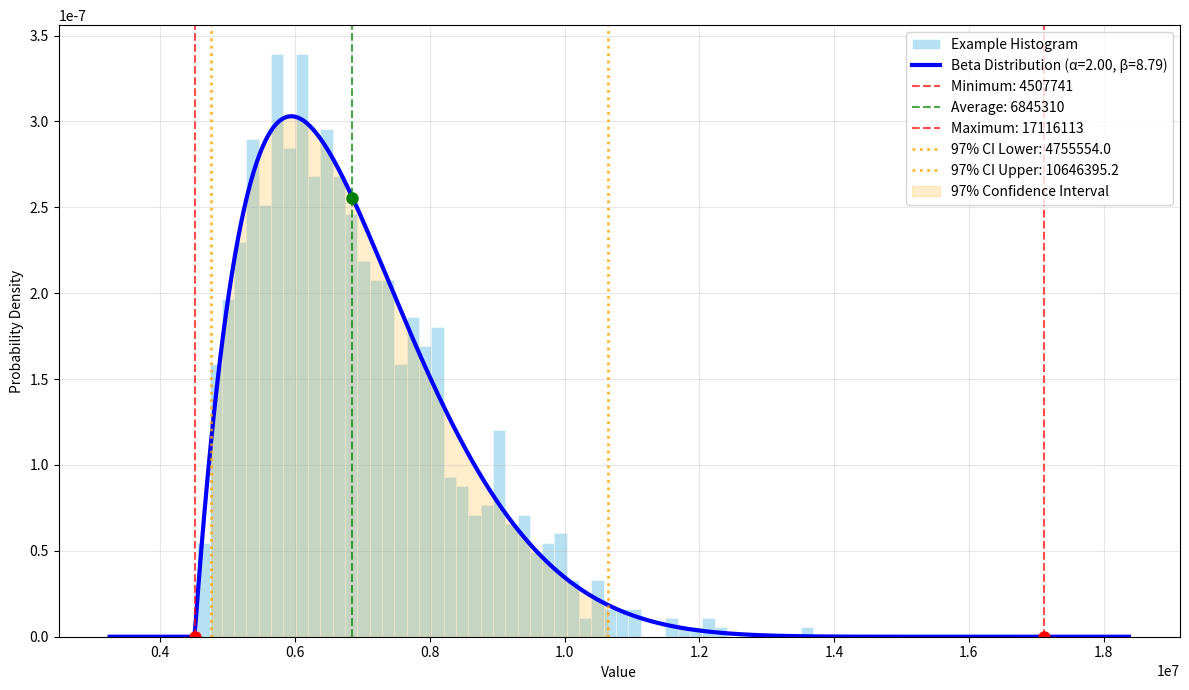

Write Python code to recreate this figure.
import numpy as np
import matplotlib.pyplot as plt
from scipy import stats

def create_beta_distribution(minimum, average, maximum):
    # Normalize the average to [0, 1] range
    range_val = maximum - minimum
    normalized_mean = (average - minimum) / range_val
    
    # For beta distribution, mean = alpha / (alpha + beta)
    # Assume a moderate variance that gives a nice bell shape
    # Variance for beta = (alpha * beta) / ((alpha + beta)^2 * (alpha + beta + 1))
    
    center_deviation = abs(normalized_mean - 0.5)
    
    if center_deviation < 0.1:  # Close to center - more symmetric
        # For symmetric-ish case
        alpha = beta = 3.0  # This gives a nice bell shape
        # Adjust based on actual mean
        if normalized_mean > 0.5:
            alpha = 3.0 + (normalized_mean - 0.5) * 4
            beta = 3.0
        else:
            alpha = 3.0
            beta = 3.0 + (0.5 - normalized_mean) * 4
    else:
        # More skewed case
        if normalized_mean < 0.5:
            # Skewed right (peak on left)
            alpha = 2.0
            beta = 2.0 / normalized_mean - 2.0
        else:
            # Skewed left (peak on right)
            beta = 2.0
            alpha = 2.0 / (1 - normalized_mean) - 2.0
    
    # Ensure parameters are positive
    alpha = max(alpha, 0.5)
    beta = max(beta, 0.5)
    
    # Scale and location parameters to map [0,1] to [minimum, maximum]
    loc = minimum
    scale = range_val
    
    return alpha, beta, loc, scale

def create_normal_distribution(minimum, average, maximum):
    # Use the average as the mean
    mean = average

    dist_to_min = abs(mean - minimum)
    dist_to_max = abs(mean - maximum)
    max_distance = max(dist_to_min, dist_to_max)
    
    # Set standard deviation so that the furthest point is ~4 sigma away
    std_dev = max_distance / 4.0
    
    return mean, std_dev

def calculate_confidence_interval(minimum, average, maximum, confidence_level=0.97, distribution_type='beta'):
    """
    Calculate the confidence interval for the distribution.
    
    Parameters:
    minimum (float): The minimum value
    average (float): The average/mean value  
    maximum (float): The maximum value
    confidence_level (float): Confidence level (e.g., 0.97 for 97%)
    distribution_type (str): 'beta', 'normal', or 'truncated'
    
    Returns:
    tuple: (lower_bound, upper_bound) of the confidence interval
    """
    alpha_level = (1 - confidence_level) / 2  # For two-tailed interval
    
    if distribution_type == 'beta':
        alpha, beta_param, loc, scale = create_beta_distribution(minimum, average, maximum)
        lower_bound = stats.beta.ppf(alpha_level, alpha, beta_param, loc=loc, scale=scale)
        upper_bound = stats.beta.ppf(1 - alpha_level, alpha, beta_param, loc=loc, scale=scale)
    else:  # normal or truncated
        mean, std_dev = create_normal_distribution(minimum, average, maximum)
        if distribution_type == 'truncated':
            # For truncated normal, we need to account for the truncation
            # Use the truncated normal distribution from scipy
            a, b = (minimum - mean) / std_dev, (maximum - mean) / std_dev
            lower_bound = stats.truncnorm.ppf(alpha_level, a, b, loc=mean, scale=std_dev)
            upper_bound = stats.truncnorm.ppf(1 - alpha_level, a, b, loc=mean, scale=std_dev)
        else:
            # Regular normal distribution
            lower_bound = stats.norm.ppf(alpha_level, mean, std_dev)
            upper_bound = stats.norm.ppf(1 - alpha_level, mean, std_dev)
    
    return lower_bound, upper_bound

def create_truncated_normal_distribution(minimum, average, maximum, x):
    mean, std_dev = create_normal_distribution(minimum, average, maximum)
    
    # Create normal distribution
    y = stats.norm.pdf(x, mean, std_dev)
    
    # Truncate: set to 0 outside [minimum, maximum]
    y = np.where((x >= minimum) & (x <= maximum), y, 0)
    
    # Normalize so the area under the curve is 1
    if np.trapezoid(y, x) > 0:
        y = y / np.trapezoid(y, x)
    
    return y

def plot_distribution(minimum, average, maximum, num_points=1000, distribution_type='beta', samples=None):
    # Generate x values for plotting
    x_range = maximum - minimum
    x_start = minimum - 0.1 * x_range  # Extend slightly beyond the range
    x_end = maximum + 0.1 * x_range
    x = np.linspace(x_start, x_end, num_points)
    
    # Generate distribution based on type
    if distribution_type == 'beta':
        alpha, beta_param, loc, scale = create_beta_distribution(minimum, average, maximum)
        y = stats.beta.pdf(x, alpha, beta_param, loc=loc, scale=scale)
        # Set values outside [minimum, maximum] to 0
        y = np.where((x >= minimum) & (x <= maximum), y, 0)
        dist_type = f"Beta Distribution (α={alpha:.2f}, β={beta_param:.2f})"
    elif distribution_type == 'truncated':
        y = create_truncated_normal_distribution(minimum, average, maximum, x)
        dist_type = "Truncated Normal"
    else:  # normal
        mean, std_dev = create_normal_distribution(minimum, average, maximum)
        y = stats.norm.pdf(x, mean, std_dev)
        dist_type = f"Normal Distribution (μ={mean:.2f}, σ={std_dev:.2f})"
    
    # Create the plot
    plt.figure(figsize=(12, 7))
    
    # Add histogram if samples are provided
    if samples is not None:
        plt.hist(samples, bins=50, density=True, alpha=0.6, color='skyblue', 
                label='Example Histogram', edgecolor='white', linewidth=0.5)
    
    # Plot the theoretical distribution
    plt.plot(x, y, 'b-', linewidth=3, label=dist_type)
    
    # Mark the three input points
    plt.axvline(minimum, color='red', linestyle='--', alpha=0.7, label=f'Minimum: {minimum}')
    plt.axvline(average, color='green', linestyle='--', alpha=0.7, label=f'Average: {average}')
    plt.axvline(maximum, color='red', linestyle='--', alpha=0.7, label=f'Maximum: {maximum}')
    
    # Add markers for the three points on the curve (without labels)
    # Find the y-values at the input points
    min_idx = np.argmin(np.abs(x - minimum))
    avg_idx = np.argmin(np.abs(x - average))
    max_idx = np.argmin(np.abs(x - maximum))
    
    min_y = y[min_idx] if min_idx < len(y) else 0
    avg_y = y[avg_idx] if avg_idx < len(y) else 0
    max_y = y[max_idx] if max_idx < len(y) else 0
    
    # Plot points without adding them to legend
    plt.plot(minimum, min_y, 'ro', markersize=8)
    plt.plot(average, avg_y, 'go', markersize=8)
    plt.plot(maximum, max_y, 'ro', markersize=8)
    
    # Calculate and show 97% confidence interval
    ci_lower, ci_upper = calculate_confidence_interval(minimum, average, maximum, 0.97, distribution_type)
    plt.axvline(ci_lower, color='orange', linestyle=':', alpha=0.8, linewidth=2, label=f'97% CI Lower: {ci_lower:.1f}')
    plt.axvline(ci_upper, color='orange', linestyle=':', alpha=0.8, linewidth=2, label=f'97% CI Upper: {ci_upper:.1f}')
    
    # Fill the area between the confidence interval bounds
    x_ci = x[(x >= ci_lower) & (x <= ci_upper)]
    y_ci = y[(x >= ci_lower) & (x <= ci_upper)]
    if len(x_ci) > 0:
        plt.fill_between(x_ci, y_ci, alpha=0.2, color='orange', label='97% Confidence Interval')
    
    # Formatting
    plt.xlabel('Value')
    plt.ylabel('Probability Density')
    plt.legend()
    plt.grid(True, alpha=0.3)
    plt.tight_layout()
    
    # Print statistics
    print(f"Distribution Parameters:")
    if distribution_type == 'beta':
        alpha, beta_param, loc, scale = create_beta_distribution(minimum, average, maximum)
        print(f"Alpha (α): {alpha:.4f}")
        print(f"Beta (β): {beta_param:.4f}")
        print(f"Location: {loc:.4f}")
        print(f"Scale: {scale:.4f}")
        # Calculate actual mean and std of the beta distribution
        actual_mean = loc + scale * alpha / (alpha + beta_param)
        actual_var = scale**2 * (alpha * beta_param) / ((alpha + beta_param)**2 * (alpha + beta_param + 1))
        print(f"Actual Mean: {actual_mean:.4f}")
        print(f"Actual Std: {np.sqrt(actual_var):.4f}")
    else:
        mean, std_dev = create_normal_distribution(minimum, average, maximum)
        print(f"Mean (μ): {mean:.4f}")
        print(f"Standard Deviation (σ): {std_dev:.4f}")
    
    print(f"\nInput Points:")
    print(f"Minimum: {minimum}")
    print(f"Average: {average}")
    print(f"Maximum: {maximum}")
    print(f"\nProbability densities at input points:")
    print(f"P(X={minimum}): {min_y:.6f}")
    print(f"P(X={average}): {avg_y:.6f}")
    print(f"P(X={maximum}): {max_y:.6f}")
    
    # Calculate and print confidence intervals
    ci_lower, ci_upper = calculate_confidence_interval(minimum, average, maximum, 0.97, distribution_type)
    ci_width = ci_upper - ci_lower
    ci_center = (ci_lower + ci_upper) / 2
    
    print(f"\n97% Confidence Interval:")
    print(f"Lower bound: {ci_lower:.2f}")
    print(f"Upper bound: {ci_upper:.2f}")
    print(f"Interval width: {ci_width:.2f}")
    print(f"Interval center: {ci_center:.2f}")
    print(f"97% of the probability mass lies between {ci_lower:.2f} and {ci_upper:.2f}")
    
    # Also calculate other common intervals
    ci_90_lower, ci_90_upper = calculate_confidence_interval(minimum, average, maximum, 0.90, distribution_type)
    ci_95_lower, ci_95_upper = calculate_confidence_interval(minimum, average, maximum, 0.95, distribution_type)
    ci_99_lower, ci_99_upper = calculate_confidence_interval(minimum, average, maximum, 0.99, distribution_type)
    
    print(f"\nOther Confidence Intervals:")
    print(f"90% CI: [{ci_90_lower:.2f}, {ci_90_upper:.2f}] (width: {ci_90_upper-ci_90_lower:.2f})")
    print(f"95% CI: [{ci_95_lower:.2f}, {ci_95_upper:.2f}] (width: {ci_95_upper-ci_95_lower:.2f})")
    print(f"97% CI: [{ci_lower:.2f}, {ci_upper:.2f}] (width: {ci_width:.2f})")
    print(f"99% CI: [{ci_99_lower:.2f}, {ci_99_upper:.2f}] (width: {ci_99_upper-ci_99_lower:.2f})")
    
    plt.show()
    
    return x, y

def generate_samples(minimum, average, maximum, num_samples=1000, distribution_type='beta'):
    if distribution_type == 'beta':
        alpha, beta_param, loc, scale = create_beta_distribution(minimum, average, maximum)
        samples = stats.beta.rvs(alpha, beta_param, loc=loc, scale=scale, size=num_samples)
    else:
        mean, std_dev = create_normal_distribution(minimum, average, maximum)
        samples = np.random.normal(mean, std_dev, num_samples)
        if distribution_type == 'truncated':
            # Keep only samples within bounds
            samples = samples[(samples >= minimum) & (samples <= maximum)]
            # If we dont have enough samples, generate more
            while len(samples) < num_samples:
                additional = np.random.normal(mean, std_dev, num_samples - len(samples))
                valid_additional = additional[(additional >= minimum) & (additional <= maximum)]
                samples = np.concatenate([samples, valid_additional])
            samples = samples[:num_samples]  # Trim to exact size
    
    return samples

if __name__ == "__main__":
    min_val = 4507741
    avg_val = 6845310
    max_val = 17116113
    
    print("Creating normal distribution from three points:")
    print(f"Minimum: {min_val}")
    print(f"Average: {avg_val}")
    print(f"Maximum: {max_val}")
    print("-" * 40)
    
    # Generate some sample data first
    print(f"\nGenerating 1000 random samples...")
    samples = generate_samples(min_val, avg_val, max_val, 1000, distribution_type='beta')
    print(f"Sample statistics:")
    print(f"Sample mean: {np.mean(samples):.4f}")
    print(f"Sample std: {np.std(samples, ddof=1):.4f}")
    print(f"Sample min: {np.min(samples):.4f}")
    print(f"Sample max: {np.max(samples):.4f}")
    
    # Calculate empirical 97% confidence interval from samples
    sample_ci_lower = np.percentile(samples, 1.5)  # 1.5th percentile for 97% CI
    sample_ci_upper = np.percentile(samples, 98.5)  # 98.5th percentile for 97% CI
    print(f"\nEmpirical 97% CI from samples:")
    print(f"Sample CI: [{sample_ci_lower:.2f}, {sample_ci_upper:.2f}]")
    
    # Plot the distribution with histogram included
    x, y = plot_distribution(min_val, avg_val, max_val, distribution_type='beta', samples=samples)
